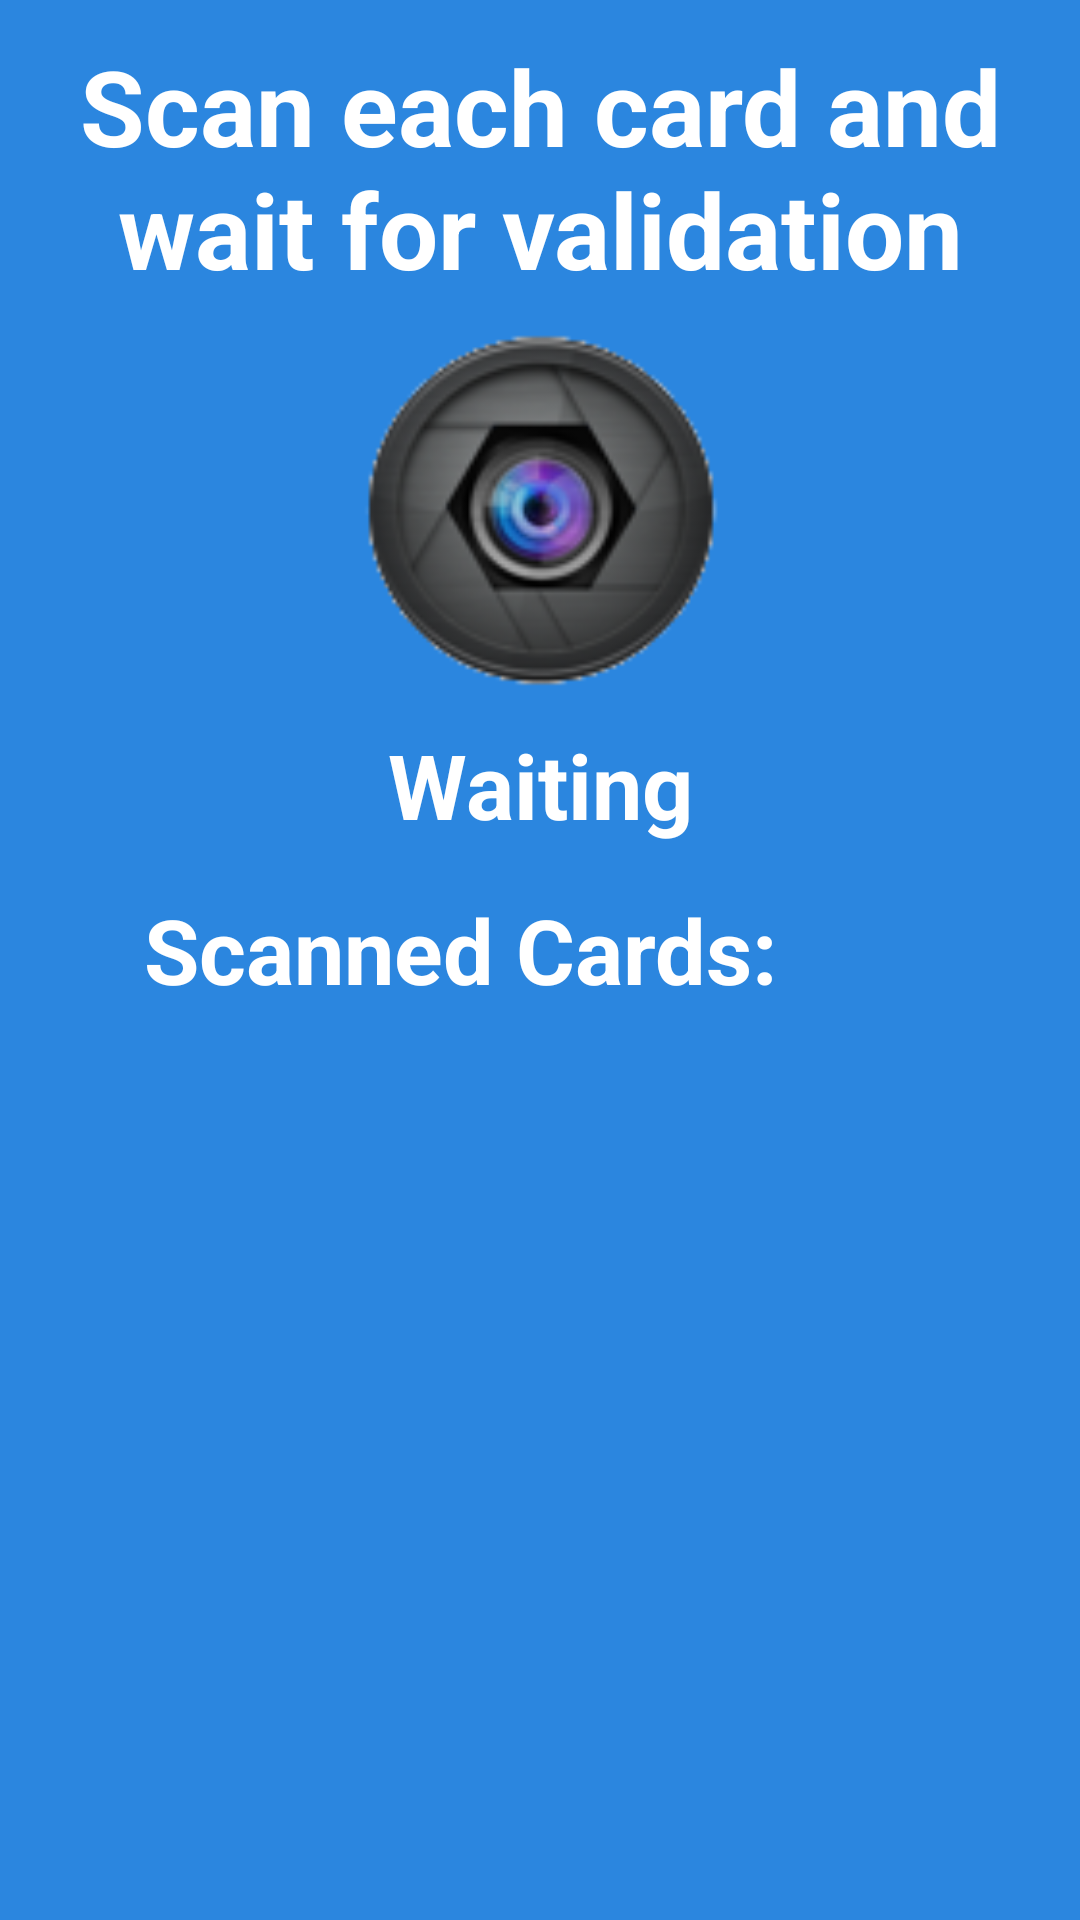

The Android layout XML behind this screen, and the referenced resources:
<!-- AndroidManifest.xml: application theme AppTheme.NoActionBar -->
<!-- res/layout/activity_scan_hand.xml -->
<?xml version="1.0" encoding="utf-8"?>
<android.support.constraint.ConstraintLayout xmlns:android="http://schemas.android.com/apk/res/android"
    xmlns:app="http://schemas.android.com/apk/res-auto"
    xmlns:tools="http://schemas.android.com/tools"
    android:layout_width="match_parent"
    android:layout_height="match_parent"
    android:background="#2B86DF"
    tools:context="fr.telecom_paristech.pact42.tarot.tarotplayer.Activities.ScanHandActivity">

    <TextView
        android:id="@+id/mainTitle"
        android:layout_width="341dp"
        android:layout_height="104dp"
        android:layout_marginTop="4dp"
        android:gravity="center"
        android:text="@string/scanHand"
        android:textColor="#FFFFFF"
        android:textSize="35dp"
        android:textStyle="bold"
        app:layout_constraintLeft_toLeftOf="parent"
        app:layout_constraintRight_toRightOf="parent"
        app:layout_constraintTop_toTopOf="parent" />

    <ImageView
        android:id="@+id/camera"
        android:layout_width="126dp"
        android:layout_height="123dp"
        android:src="@drawable/camera"
        app:layout_constraintEnd_toEndOf="parent"
        app:layout_constraintHorizontal_bias="0.498"
        app:layout_constraintStart_toStartOf="parent"
        app:layout_constraintTop_toBottomOf="@+id/mainTitle" />

    <TextView
        android:id="@+id/waiting"
        android:layout_width="133dp"
        android:layout_height="61dp"
        android:gravity="center"
        android:text="Waiting"
        android:textColor="#FFFFFF"
        android:textSize="30dp"
        android:textStyle="bold"
        app:layout_constraintEnd_toEndOf="parent"
        app:layout_constraintStart_toStartOf="parent"
        app:layout_constraintTop_toBottomOf="@+id/camera" />

    <TextView
        android:id="@+id/textView"
        android:layout_width="245dp"
        android:layout_height="49dp"
        android:gravity="center"
        android:text="Scanned Cards: "
        android:textColor="#FFFFFF"
        android:textSize="30dp"
        android:textStyle="bold"
        app:layout_constraintEnd_toEndOf="parent"
        app:layout_constraintHorizontal_bias="0.301"
        app:layout_constraintStart_toStartOf="parent"
        app:layout_constraintTop_toBottomOf="@+id/waiting" />

    <TextView
        android:id="@+id/scannedCards"
        android:layout_width="70dp"
        android:layout_height="50dp"
        android:gravity="center"
        android:textColor="#FFFFFF"
        android:textSize="30dp"
        android:textStyle="bold"
        app:layout_constraintStart_toEndOf="@+id/textView"
        app:layout_constraintTop_toTopOf="@+id/textView" />

    <TableLayout xmlns:android="http://schemas.android.com/apk/res/android"
        android:id="@+id/cardsArrayHand"
        android:layout_width="360dp"
        android:layout_height="300dp"
        android:layout_marginEnd="8dp"
        android:layout_marginStart="8dp"
        android:layout_marginTop="12dp"
        app:layout_constraintEnd_toEndOf="parent"
        app:layout_constraintHorizontal_bias="0.485"
        app:layout_constraintStart_toStartOf="parent"
        app:layout_constraintTop_toBottomOf="@+id/textView" />

</android.support.constraint.ConstraintLayout>
<!-- resources referenced by this layout -->
<resources>
  <!-- drawable camera: png bitmap (drawable-normal, 14644 bytes) -->
  <string name="scanHand">Scan each card and wait for validation</string>
  <style name="AppTheme.NoActionBar">
          <item name="windowActionBar">false</item>
          <item name="windowNoTitle">true</item>
      </style>
</resources>
